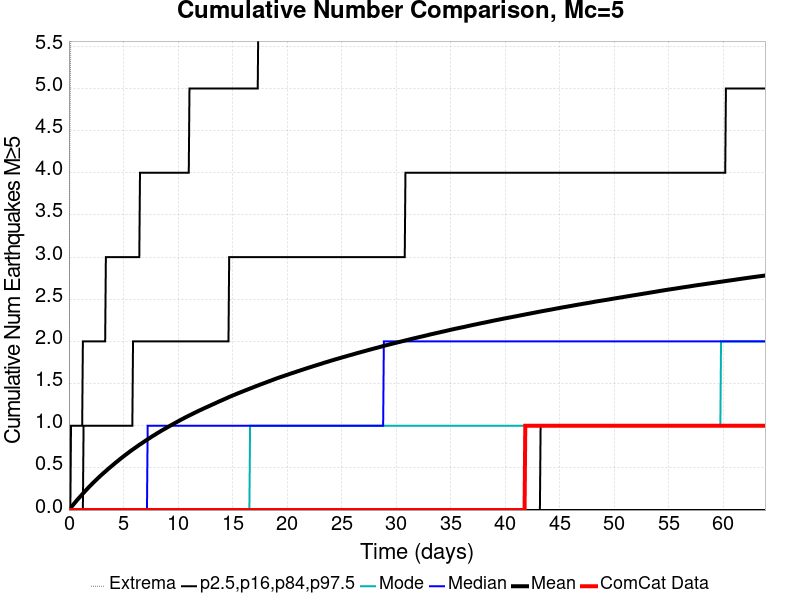

Data behind this chart, as committed beside it:
Time (days), ComCat Data, Simulation Mean, Simulation Median, Simulation Mode, Simulation Minimum, Simulation Maximum, 2.5 %-ile, 16 %-ile, 84 %-ile, 97.5 %-ile
0.0, 0.0, 0.0, 0.0, 0.0, 0.0, 0.0, 0.0, 0.0, 0.0, 0.0
0.06389, 0.0, 0.01016, 0.0, 0.0, 0.0, 4.0, 0.0, 0.0, 0.0, 0.0
0.1278, 0.0, 0.0207, 0.0, 0.0, 0.0, 5.0, 0.0, 0.0, 0.0, 0.0
0.1917, 0.0, 0.03141, 0.0, 0.0, 0.0, 6.0, 0.0, 0.0, 0.0, 1.0
0.2556, 0.0, 0.04151, 0.0, 0.0, 0.0, 7.0, 0.0, 0.0, 0.0, 1.0
0.3195, 0.0, 0.05178, 0.0, 0.0, 0.0, 9.0, 0.0, 0.0, 0.0, 1.0
0.3833, 0.0, 0.06164, 0.0, 0.0, 0.0, 10.0, 0.0, 0.0, 0.0, 1.0
0.4472, 0.0, 0.07178, 0.0, 0.0, 0.0, 11.0, 0.0, 0.0, 0.0, 1.0
0.5111, 0.0, 0.08181, 0.0, 0.0, 0.0, 12.0, 0.0, 0.0, 0.0, 1.0
0.575, 0.0, 0.09155, 0.0, 0.0, 0.0, 12.0, 0.0, 0.0, 0.0, 1.0
0.6389, 0.0, 0.1014, 0.0, 0.0, 0.0, 13.0, 0.0, 0.0, 0.0, 1.0
0.7028, 0.0, 0.1112, 0.0, 0.0, 0.0, 13.0, 0.0, 0.0, 0.0, 1.0
0.7667, 0.0, 0.1214, 0.0, 0.0, 0.0, 13.0, 0.0, 0.0, 0.0, 1.0
0.8306, 0.0, 0.1304, 0.0, 0.0, 0.0, 13.0, 0.0, 0.0, 0.0, 1.0
0.8945, 0.0, 0.1397, 0.0, 0.0, 0.0, 13.0, 0.0, 0.0, 0.0, 1.0
0.9584, 0.0, 0.1489, 0.0, 0.0, 0.0, 13.0, 0.0, 0.0, 0.0, 1.0
1.022, 0.0, 0.1579, 0.0, 0.0, 0.0, 14.0, 0.0, 0.0, 0.0, 1.0
1.086, 0.0, 0.1669, 0.0, 0.0, 0.0, 14.0, 0.0, 0.0, 0.0, 1.0
1.15, 0.0, 0.1764, 0.0, 0.0, 0.0, 15.0, 0.0, 0.0, 0.0, 1.0
1.214, 0.0, 0.1857, 0.0, 0.0, 0.0, 15.0, 0.0, 0.0, 0.0, 1.0
1.278, 0.0, 0.1948, 0.0, 0.0, 0.0, 17.0, 0.0, 0.0, 0.0, 2.0
1.342, 0.0, 0.2041, 0.0, 0.0, 0.0, 17.0, 0.0, 0.0, 1.0, 2.0
1.406, 0.0, 0.2132, 0.0, 0.0, 0.0, 17.0, 0.0, 0.0, 1.0, 2.0
1.469, 0.0, 0.2223, 0.0, 0.0, 0.0, 17.0, 0.0, 0.0, 1.0, 2.0
1.533, 0.0, 0.2313, 0.0, 0.0, 0.0, 17.0, 0.0, 0.0, 1.0, 2.0
1.597, 0.0, 0.2401, 0.0, 0.0, 0.0, 17.0, 0.0, 0.0, 1.0, 2.0
1.661, 0.0, 0.2488, 0.0, 0.0, 0.0, 18.0, 0.0, 0.0, 1.0, 2.0
1.725, 0.0, 0.2575, 0.0, 0.0, 0.0, 18.0, 0.0, 0.0, 1.0, 2.0
1.789, 0.0, 0.2667, 0.0, 0.0, 0.0, 18.0, 0.0, 0.0, 1.0, 2.0
1.853, 0.0, 0.2751, 0.0, 0.0, 0.0, 18.0, 0.0, 0.0, 1.0, 2.0
1.917, 0.0, 0.2838, 0.0, 0.0, 0.0, 20.0, 0.0, 0.0, 1.0, 2.0
1.981, 0.0, 0.2921, 0.0, 0.0, 0.0, 20.0, 0.0, 0.0, 1.0, 2.0
2.045, 0.0, 0.3004, 0.0, 0.0, 0.0, 20.0, 0.0, 0.0, 1.0, 2.0
2.108, 0.0, 0.3088, 0.0, 0.0, 0.0, 21.0, 0.0, 0.0, 1.0, 2.0
2.172, 0.0, 0.3173, 0.0, 0.0, 0.0, 21.0, 0.0, 0.0, 1.0, 2.0
2.236, 0.0, 0.3257, 0.0, 0.0, 0.0, 21.0, 0.0, 0.0, 1.0, 2.0
2.3, 0.0, 0.3333, 0.0, 0.0, 0.0, 21.0, 0.0, 0.0, 1.0, 2.0
2.364, 0.0, 0.3412, 0.0, 0.0, 0.0, 21.0, 0.0, 0.0, 1.0, 2.0
2.428, 0.0, 0.3492, 0.0, 0.0, 0.0, 21.0, 0.0, 0.0, 1.0, 2.0
2.492, 0.0, 0.3572, 0.0, 0.0, 0.0, 21.0, 0.0, 0.0, 1.0, 2.0
2.556, 0.0, 0.365, 0.0, 0.0, 0.0, 21.0, 0.0, 0.0, 1.0, 2.0
2.62, 0.0, 0.3733, 0.0, 0.0, 0.0, 21.0, 0.0, 0.0, 1.0, 2.0
2.683, 0.0, 0.3809, 0.0, 0.0, 0.0, 21.0, 0.0, 0.0, 1.0, 2.0
2.747, 0.0, 0.3887, 0.0, 0.0, 0.0, 21.0, 0.0, 0.0, 1.0, 2.0
2.811, 0.0, 0.3962, 0.0, 0.0, 0.0, 21.0, 0.0, 0.0, 1.0, 2.0
2.875, 0.0, 0.4039, 0.0, 0.0, 0.0, 21.0, 0.0, 0.0, 1.0, 2.0
2.939, 0.0, 0.4117, 0.0, 0.0, 0.0, 21.0, 0.0, 0.0, 1.0, 2.0
3.003, 0.0, 0.419, 0.0, 0.0, 0.0, 21.0, 0.0, 0.0, 1.0, 2.0
3.067, 0.0, 0.4267, 0.0, 0.0, 0.0, 21.0, 0.0, 0.0, 1.0, 2.0
3.131, 0.0, 0.4341, 0.0, 0.0, 0.0, 21.0, 0.0, 0.0, 1.0, 2.0
3.195, 0.0, 0.4411, 0.0, 0.0, 0.0, 22.0, 0.0, 0.0, 1.0, 2.0
3.258, 0.0, 0.4484, 0.0, 0.0, 0.0, 22.0, 0.0, 0.0, 1.0, 2.0
3.322, 0.0, 0.4555, 0.0, 0.0, 0.0, 22.0, 0.0, 0.0, 1.0, 2.0
3.386, 0.0, 0.4626, 0.0, 0.0, 0.0, 22.0, 0.0, 0.0, 1.0, 3.0
3.45, 0.0, 0.4701, 0.0, 0.0, 0.0, 22.0, 0.0, 0.0, 1.0, 3.0
3.514, 0.0, 0.4775, 0.0, 0.0, 0.0, 22.0, 0.0, 0.0, 1.0, 3.0
3.578, 0.0, 0.4848, 0.0, 0.0, 0.0, 22.0, 0.0, 0.0, 1.0, 3.0
3.642, 0.0, 0.4924, 0.0, 0.0, 0.0, 22.0, 0.0, 0.0, 1.0, 3.0
3.706, 0.0, 0.499, 0.0, 0.0, 0.0, 22.0, 0.0, 0.0, 1.0, 3.0
3.77, 0.0, 0.5061, 0.0, 0.0, 0.0, 22.0, 0.0, 0.0, 1.0, 3.0
... 940 more rows
